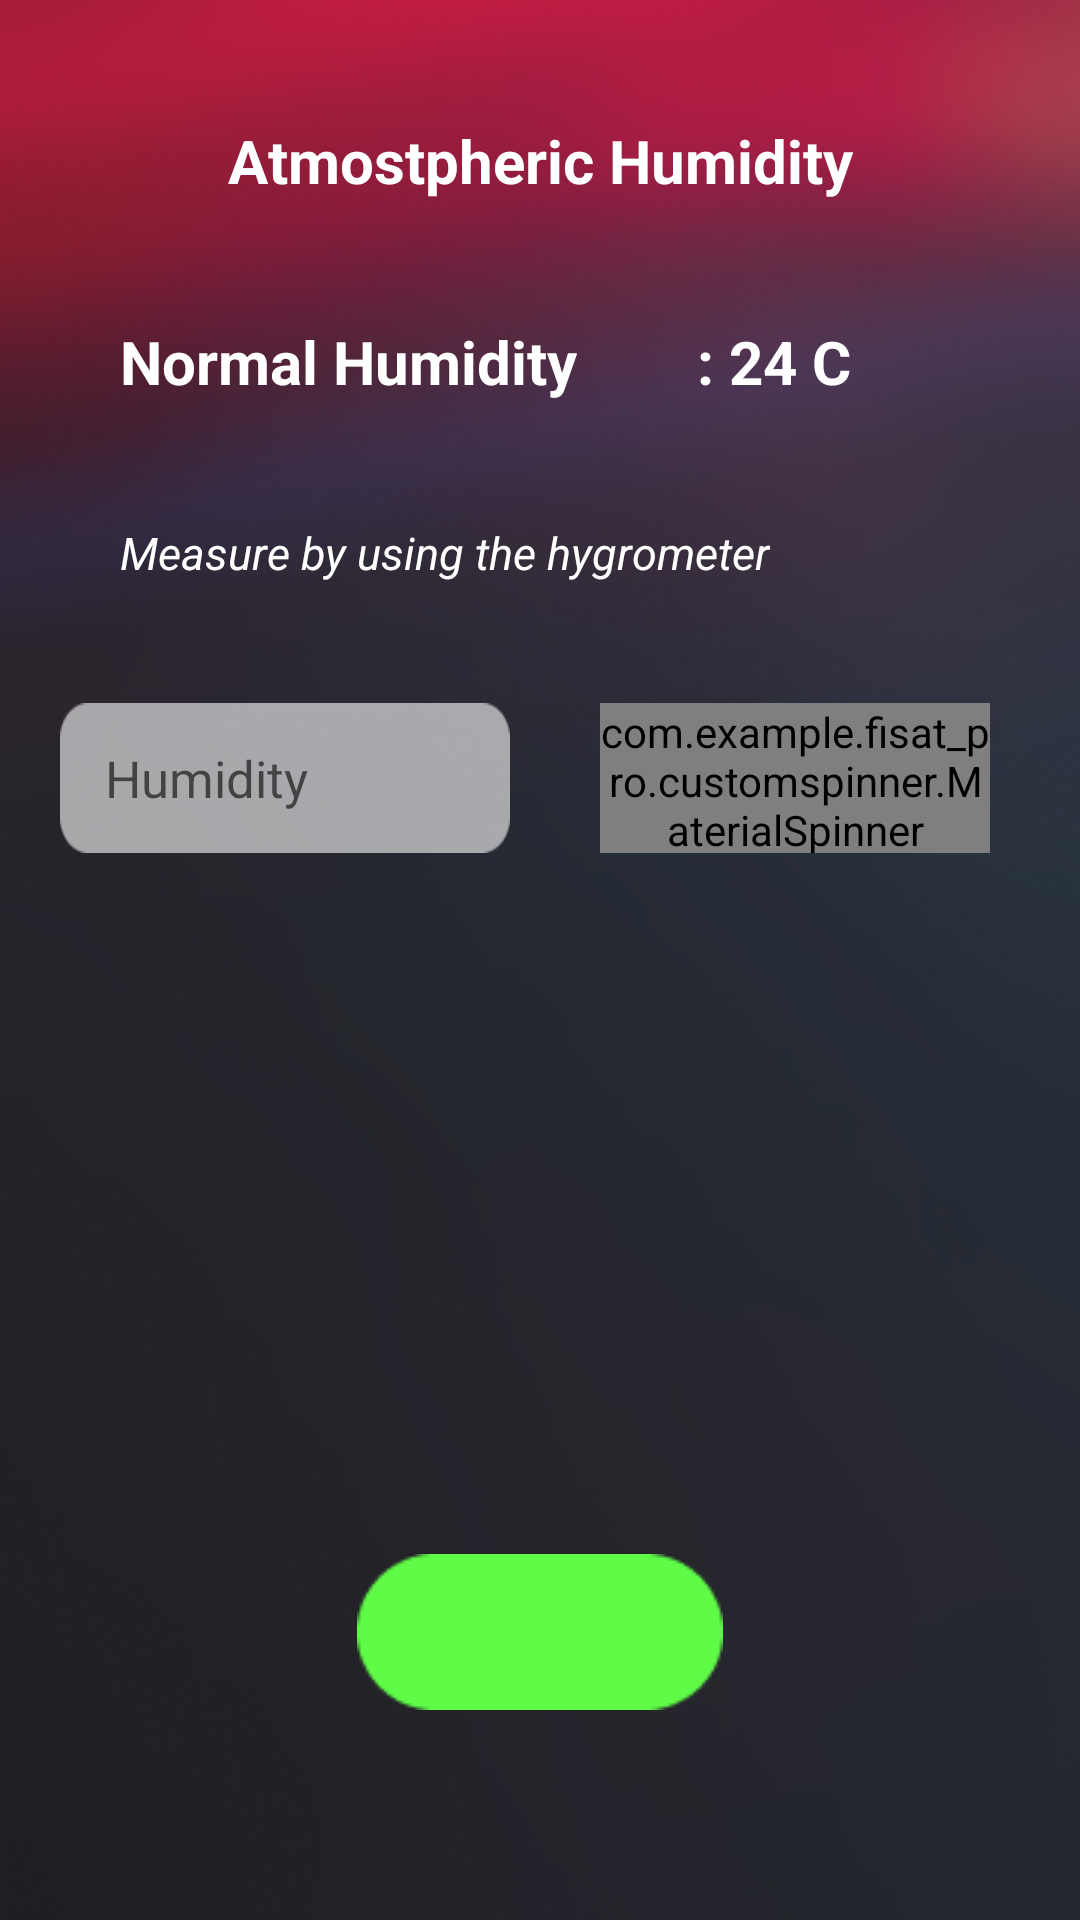

Write the Android layout XML for this screen, with the resource values it uses.
<!-- AndroidManifest.xml: application theme Theme.Fisat_pro -->
<!-- res/layout/activity_humidity.xml -->
<?xml version="1.0" encoding="utf-8"?>
<RelativeLayout xmlns:android="http://schemas.android.com/apk/res/android"
    xmlns:app="http://schemas.android.com/apk/res-auto"
    xmlns:tools="http://schemas.android.com/tools"
    android:layout_width="match_parent"
    android:layout_height="match_parent"
    android:background="@drawable/backwall"
    tools:context=".parameters.Humidity"

    >

    <ScrollView
        android:layout_width="match_parent"
        android:layout_height="wrap_content">

        <LinearLayout
            android:layout_width="match_parent"
            android:layout_height="wrap_content"
            android:layout_margin="20dp"
            android:layout_marginLeft="30dp"

            android:orientation="vertical">

            <TextView
                android:layout_width="match_parent"
                android:layout_height="wrap_content"
                android:layout_margin="20dp"
                android:gravity="center"
                android:text="Atmostpheric Humidity"
                android:textColor="@color/white"
                android:textSize="20dp"
                android:textStyle="bold" />

            <TableRow
                android:layout_width="match_parent"
                android:layout_height="wrap_content"

                >

                <TextView
                    android:layout_width="wrap_content"
                    android:layout_height="wrap_content"
                    android:layout_margin="20dp"

                    android:text="Normal Humidity"
                    android:textColor="@color/white"
                    android:textSize="20dp"
                    android:textStyle="bold" />

                <TextView
                    android:layout_width="wrap_content"
                    android:layout_height="wrap_content"
                    android:layout_margin="20dp"

                    android:text=": 24 C"
                    android:textColor="@color/white"
                    android:textSize="20dp"
                    android:textStyle="bold" />
            </TableRow>

            <TextView
                android:layout_width="wrap_content"
                android:layout_height="wrap_content"
                android:layout_margin="20dp"

                android:text="Measure by using the hygrometer"
                android:textColor="@color/white"
                android:textSize="15dp"
                android:textStyle="italic" />

            <TableRow
                android:layout_width="match_parent"
                android:layout_height="match_parent"

                >

                <EditText
                    android:id="@+id/editTextTextPersonName"
                    android:layout_width="150dp"
                    android:layout_height="50dp"
                    android:layout_gravity="center"
                    android:layout_marginTop="10dp"
                    android:background="@drawable/input"
                    android:ems="10"
                    android:hint="Humidity "
                    android:inputType="numberDecimal"
                    android:paddingStart="15dp"
                    android:textColor="@color/black"
                    android:textSize="17dp" />

                <com.example.fisat_pro.customspinner.MaterialSpinner

                    android:id="@+id/HumidityUnit"
                    android:layout_width="130dp"
                    android:layout_height="50dp"
                    android:layout_marginLeft="30dp"
                    android:layout_marginTop="20dp"

                    android:accessibilityPaneTitle="Country"
                    android:textColor="@color/black"
                    app:ms_dropdown_height="wrap_content"
                    app:ms_dropdown_max_height="300dp" />
            </TableRow>
        </LinearLayout>
    </ScrollView>

    <Button
        android:id="@+id/SubMit"
        android:layout_width="wrap_content"
        android:layout_height="wrap_content"
        android:layout_centerInParent="true"
        android:layout_alignParentBottom="true"
        android:layout_marginRight="50dp"
        android:layout_marginBottom="70dp"
        android:textAllCaps="false"

        android:background="@drawable/submit"
        android:src="@drawable/ic_notification" />
</RelativeLayout>
<!-- resources referenced by this layout -->
<resources>
  <color name="black">#FF000000</color>
  <color name="white">#FFFFFFFF</color>
  <!-- drawable backwall: png bitmap (drawable, 285746 bytes) -->
  <!-- drawable input: png bitmap (drawable, 816 bytes) -->
  <!-- drawable submit: png bitmap (drawable, 989 bytes) -->
  <style name="Theme.Fisat_pro" parent="Theme.MaterialComponents.DayNight.DarkActionBar">
          
          <item name="colorPrimary">@color/purple_500</item>
          <item name="colorPrimaryVariant">@color/purple_700</item>
          <item name="colorOnPrimary">@color/white</item>
          
          <item name="colorSecondary">@color/teal_200</item>
          <item name="colorSecondaryVariant">@color/teal_700</item>
          <item name="colorOnSecondary">@color/black</item>
          
          <item name="android:statusBarColor" tools:targetApi="l">?attr/colorPrimaryVariant</item>
          
      </style>
  <color name="purple_500">#FF6200EE</color>
  <color name="purple_700">#FF3700B3</color>
  <color name="teal_200">#FF03DAC5</color>
  <color name="teal_700">#FF018786</color>
</resources>
